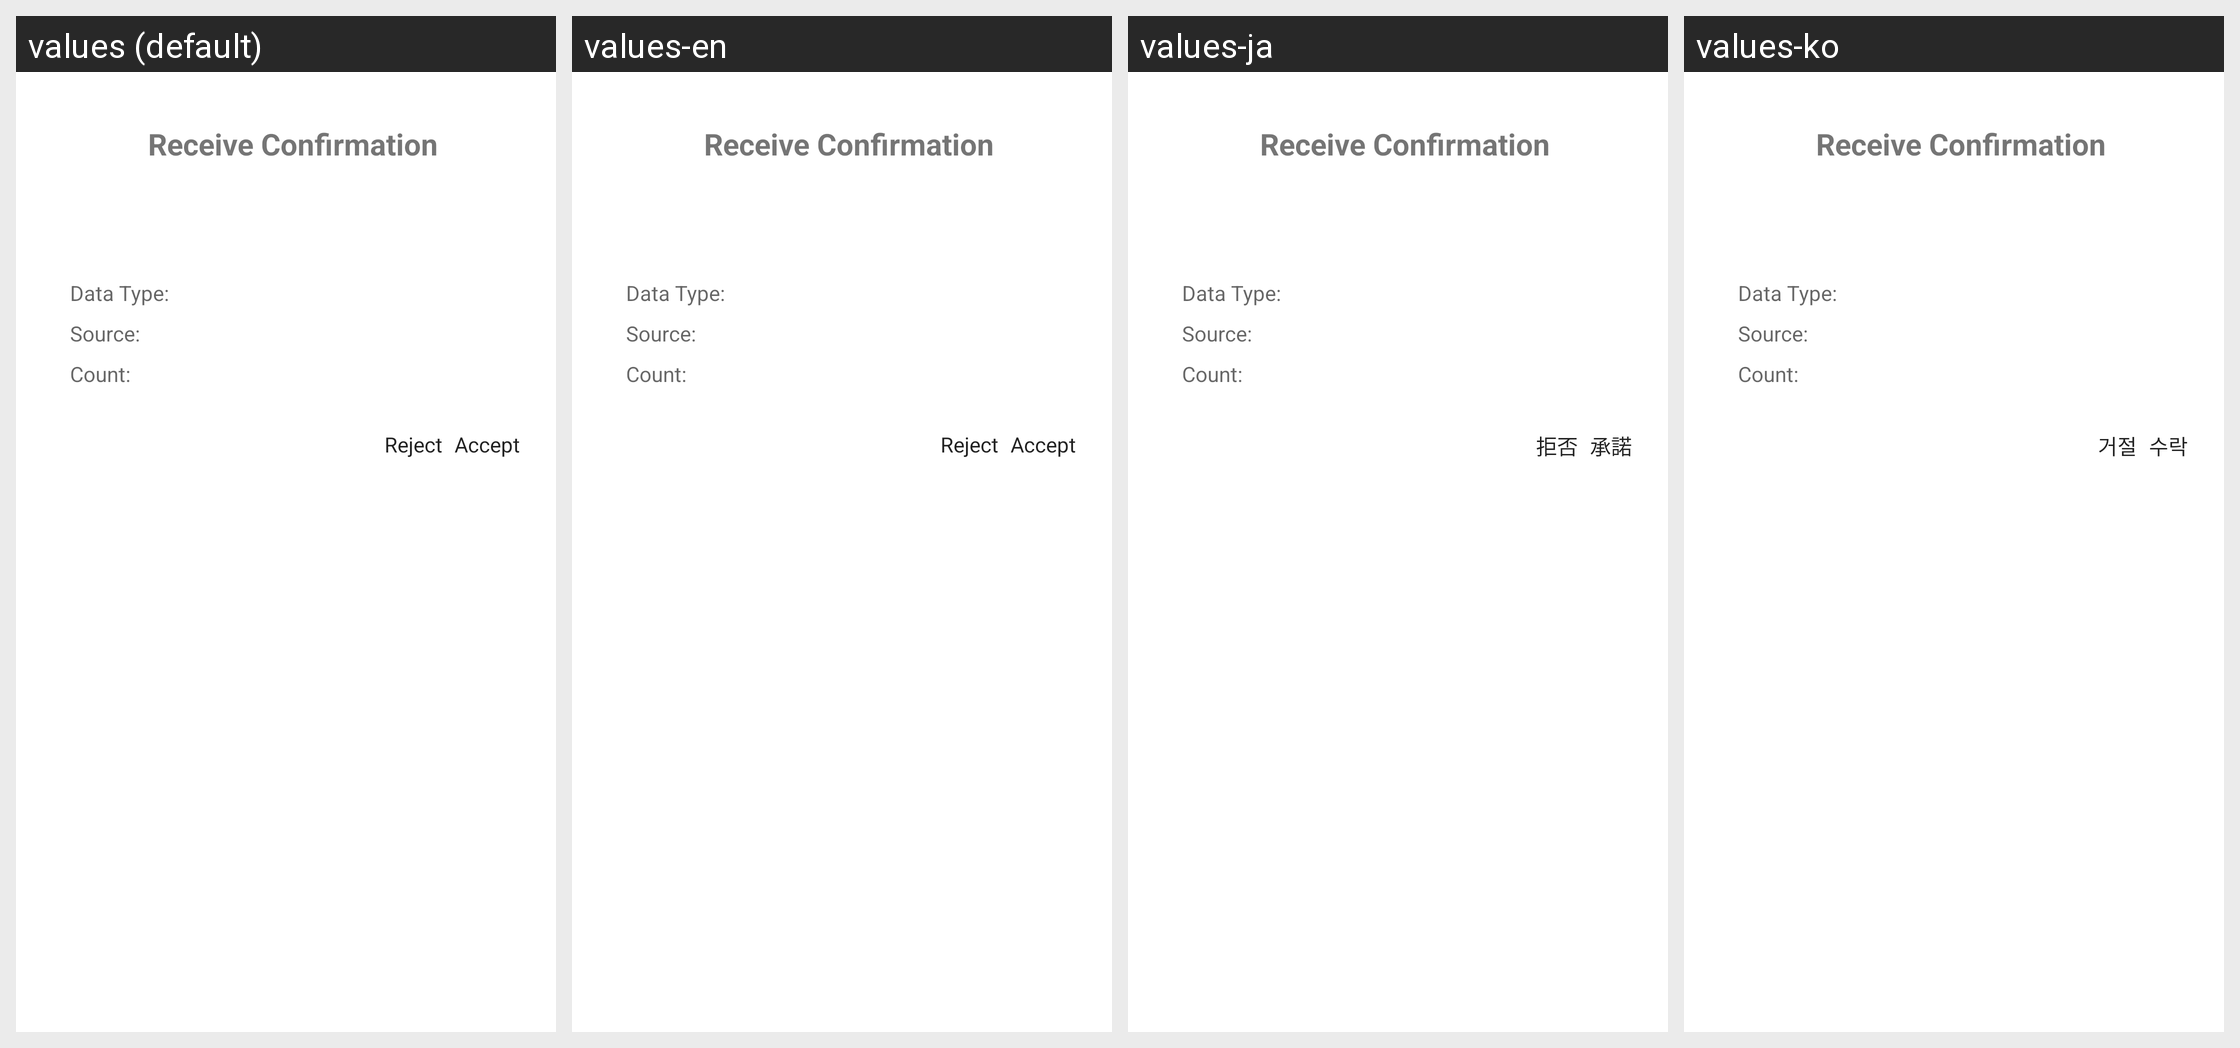

The same Android screen rendered under several of its app's locales, left to right. List the strings drawn on it with the default value and each locale's translation.
Android screen res/layout/dialog_receive_confirm.xml rendered under 4 locales, left to right: values (default), values-en, values-ja, values-ko. Device: Nexus 5 (rendered at 1080×1920; each locale shown at half size, 540×960, under a caption strip naming it); theme AppTheme.
Other locales in the repository, not shown: values-de, values-es, values-fr, values-th, values-zh-rCN, values-zh-rHK, values-zh-rTW.
Strings drawn on this screen, with the default value and each locale's value (text and hints the layout hard-codes, and strings that could not be matched under every locale, appear in the picture but are not listed):

receive_confirm
  values: Receive Confirmation
  values-en: Receive Confirmation  [not translated; the default value is used]
  values-ja: Receive Confirmation  [not translated; the default value is used]
  values-ko: Receive Confirmation  [not translated; the default value is used]

data_type
  values: Data Type:
  values-en: Data Type:  [not translated; the default value is used]
  values-ja: Data Type:  [not translated; the default value is used]
  values-ko: Data Type:  [not translated; the default value is used]

source_device
  values: Source:
  values-en: Source:  [not translated; the default value is used]
  values-ja: Source:  [not translated; the default value is used]
  values-ko: Source:  [not translated; the default value is used]

data_count
  values: Count:
  values-en: Count:  [not translated; the default value is used]
  values-ja: Count:  [not translated; the default value is used]
  values-ko: Count:  [not translated; the default value is used]

reject
  values: Reject
  values-en: Reject
  values-ja: 拒否
  values-ko: 거절

accept
  values: Accept
  values-en: Accept
  values-ja: 承諾
  values-ko: 수락
